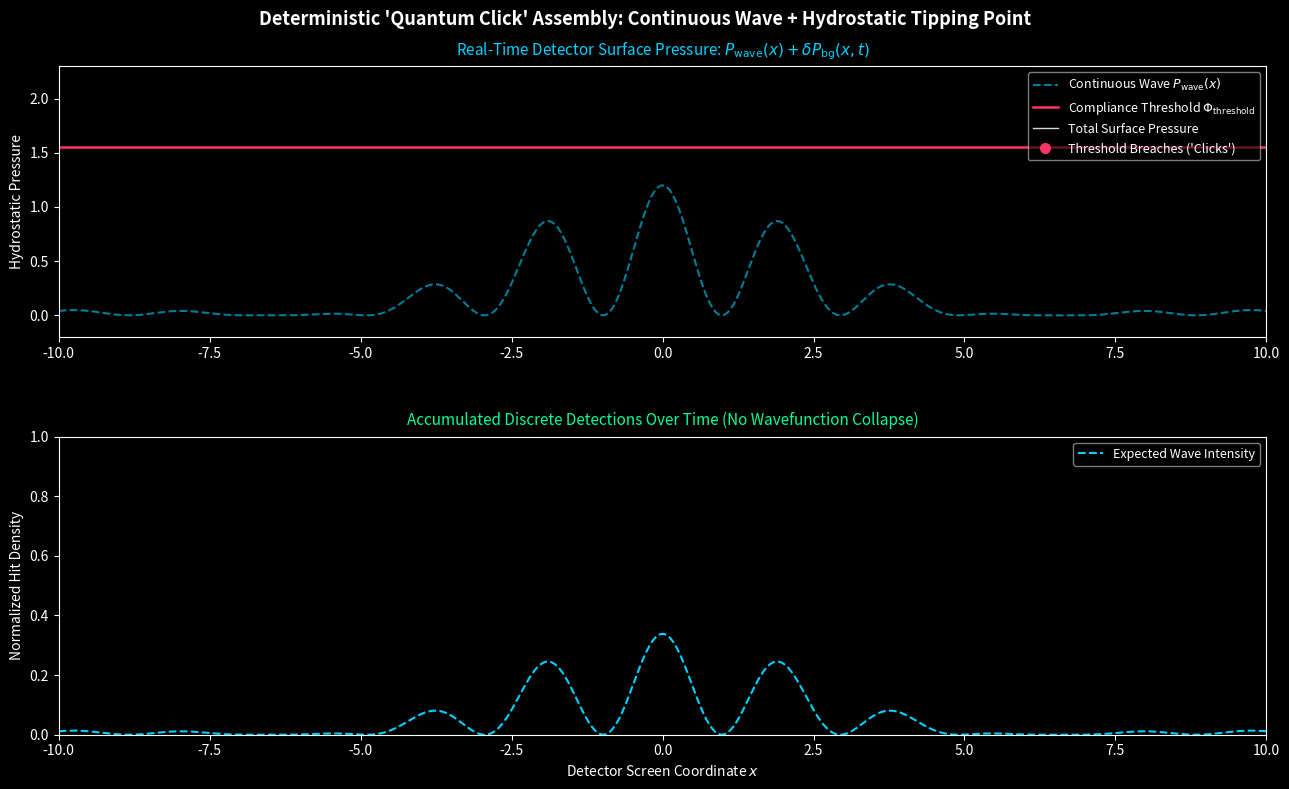

Write Python code to recreate this figure.
import numpy as np
import matplotlib.pyplot as plt
from matplotlib.animation import FuncAnimation

# ---------------------------------------------------------
# Simulation Setup & Parameters
# ---------------------------------------------------------
fps = 30
duration_sec = 12
total_frames = fps * duration_sec

num_detectors = 400
x_screen = np.linspace(-10, 10, num_detectors)

# Double-slit interference pressure profile (Continuous Wavefront)
d_slit = 1.6  # Slit separation
w_slit = 0.5  # Slit width
k_wave = 2.0  # Wavenumber

# Classical double-slit intensity profile across detector face
double_slit_envelope = (np.sinc(w_slit * x_screen / np.pi)**2) * (np.cos(d_slit * x_screen)**2)
P_wave_peak = 1.2
P_wave = P_wave_peak * double_slit_envelope

# Hydrostatic Threshold & Noise Parameters
Phi_threshold = 1.55       # Rigid atomic compliance threshold
noise_std = 0.38          # Zero-point pressure fluctuation amplitude (delta P_bg)

# Hit accumulator
click_history = []

# ---------------------------------------------------------
# Matplotlib Figure & Layout Setup
# ---------------------------------------------------------
plt.style.use('dark_background')
fig, (ax_top, ax_bottom) = plt.subplots(2, 1, figsize=(13, 8), gridspec_kw={'height_ratios': [1, 1.1]})
fig.suptitle(r"Deterministic 'Quantum Click' Assembly: Continuous Wave + Hydrostatic Tipping Point",
             fontsize=13, fontweight='bold', y=0.98)

# Top Panel: Real-Time Pressure Field at Detector Array
ax_top.set_xlim(-10, 10)
ax_top.set_ylim(-0.2, 2.3)
ax_top.set_title(r"Real-Time Detector Surface Pressure: $P_{\mathrm{wave}}(x) + \delta P_{\mathrm{bg}}(x, t)$", 
                 fontsize=11, color='#00d2ff', pad=8)
ax_top.set_ylabel("Hydrostatic Pressure", fontsize=10)

# Static Curves in Top Panel
ax_top.plot(x_screen, P_wave, color='#00d2ff', linestyle='--', alpha=0.6, label=r"Continuous Wave $P_{\mathrm{wave}}(x)$")
ax_top.axhline(Phi_threshold, color='#ff3366', linewidth=1.8, linestyle='-', label=r"Compliance Threshold $\Phi_{\mathrm{threshold}}$")

# Dynamic Objects in Top Panel
line_total_pressure, = ax_top.plot([], [], color='#ffffff', lw=1.0, alpha=0.85, label=r"Total Surface Pressure")
scatter_breaches, = ax_top.plot([], [], 'o', color='#ff3366', markersize=7, label="Threshold Breaches ('Clicks')")

ax_top.legend(loc='upper right', framealpha=0.6, fontsize=9)

# Bottom Panel: Accumulated Hits (The "Interference Pattern" Building Up)
ax_bottom.set_xlim(-10, 10)
ax_bottom.set_ylim(0, 1)
ax_bottom.set_title("Accumulated Discrete Detections Over Time (No Wavefunction Collapse)", 
                    fontsize=11, color='#00ff99', pad=8)
ax_bottom.set_xlabel("Detector Screen Coordinate $x$", fontsize=10)
ax_bottom.set_ylabel("Normalized Hit Density", fontsize=10)

# Histogram & Density Objects
bins = np.linspace(-10, 10, 80)
n_counts, _, patches = ax_bottom.hist([], bins=bins, color='#00ff99', alpha=0.65, edgecolor='#004d26', density=True)
line_expected, = ax_bottom.plot(x_screen, P_wave / np.trapz(P_wave, x_screen), color='#00d2ff', lw=1.5, ls='--', label="Expected Wave Intensity")

ax_bottom.legend(loc='upper right', framealpha=0.6, fontsize=9)

# ---------------------------------------------------------
# Animation Update Loop
# ---------------------------------------------------------
def animate(frame):
    global click_history
    
    # 1. Generate stochastic zero-point pressure noise delta P_bg(x, t)
    delta_P_bg = np.random.normal(0, noise_std, size=num_detectors)
    
    # 2. Total pressure striking the detector array
    P_total = P_wave + delta_P_bg
    
    # 3. Deterministic Tipping Point Condition
    breaches_mask = P_total >= Phi_threshold
    breach_x = x_screen[breaches_mask]
    breach_P = P_total[breaches_mask]
    
    # Append detected click positions to global history
    if len(breach_x) > 0:
        click_history.extend(breach_x)
    
    # Update Top Panel Lines
    line_total_pressure.set_data(x_screen, P_total)
    scatter_breaches.set_data(breach_x, breach_P)
    
    # Update Bottom Panel Histogram
    ax_bottom.cla()
    ax_bottom.set_xlim(-10, 10)
    ax_bottom.set_title("Accumulated Discrete Detections Over Time (No Wavefunction Collapse)", 
                        fontsize=11, color='#00ff99', pad=8)
    ax_bottom.set_xlabel("Detector Screen Coordinate $x$", fontsize=10)
    ax_bottom.set_ylabel("Normalized Hit Density", fontsize=10)
    
    if len(click_history) > 5:
        ax_bottom.hist(click_history, bins=bins, color='#00ff99', alpha=0.65, edgecolor='#004d26', density=True)
    
    ax_bottom.plot(x_screen, P_wave / np.trapz(P_wave, x_screen), color='#00d2ff', lw=1.5, ls='--', label="Expected Wave Intensity")
    
    # Update Status Box
    total_clicks = len(click_history)
    text_stats_str = (
        f"Frame: {frame}/{total_frames}\n" +
        f"Clicks Recorded: {total_clicks}\n" +
        r"Mechanism: $P_{\mathrm{wave}} + \delta P_{\mathrm{bg}} \geq \Phi_{\mathrm{threshold}}$" + "\n" +
        "Determinism: 100% (Zero Probabilistic Collapse)"
    )
    ax_bottom.text(0.02, 0.72, text_stats_str, transform=ax_bottom.transAxes, fontsize=9,
                   bbox=dict(boxstyle='round', facecolor='#1e1e1e', alpha=0.85, edgecolor='#00ff99'))
    
    ax_bottom.legend(loc='upper right', framealpha=0.6, fontsize=9)
    
    return [line_total_pressure, scatter_breaches]

# ---------------------------------------------------------
# Render Window
# ---------------------------------------------------------
plt.tight_layout()
fig.subplots_adjust(top=0.91, hspace=0.35)

anim = FuncAnimation(fig, animate, frames=total_frames, interval=1000/fps, blit=False)

plt.show()
